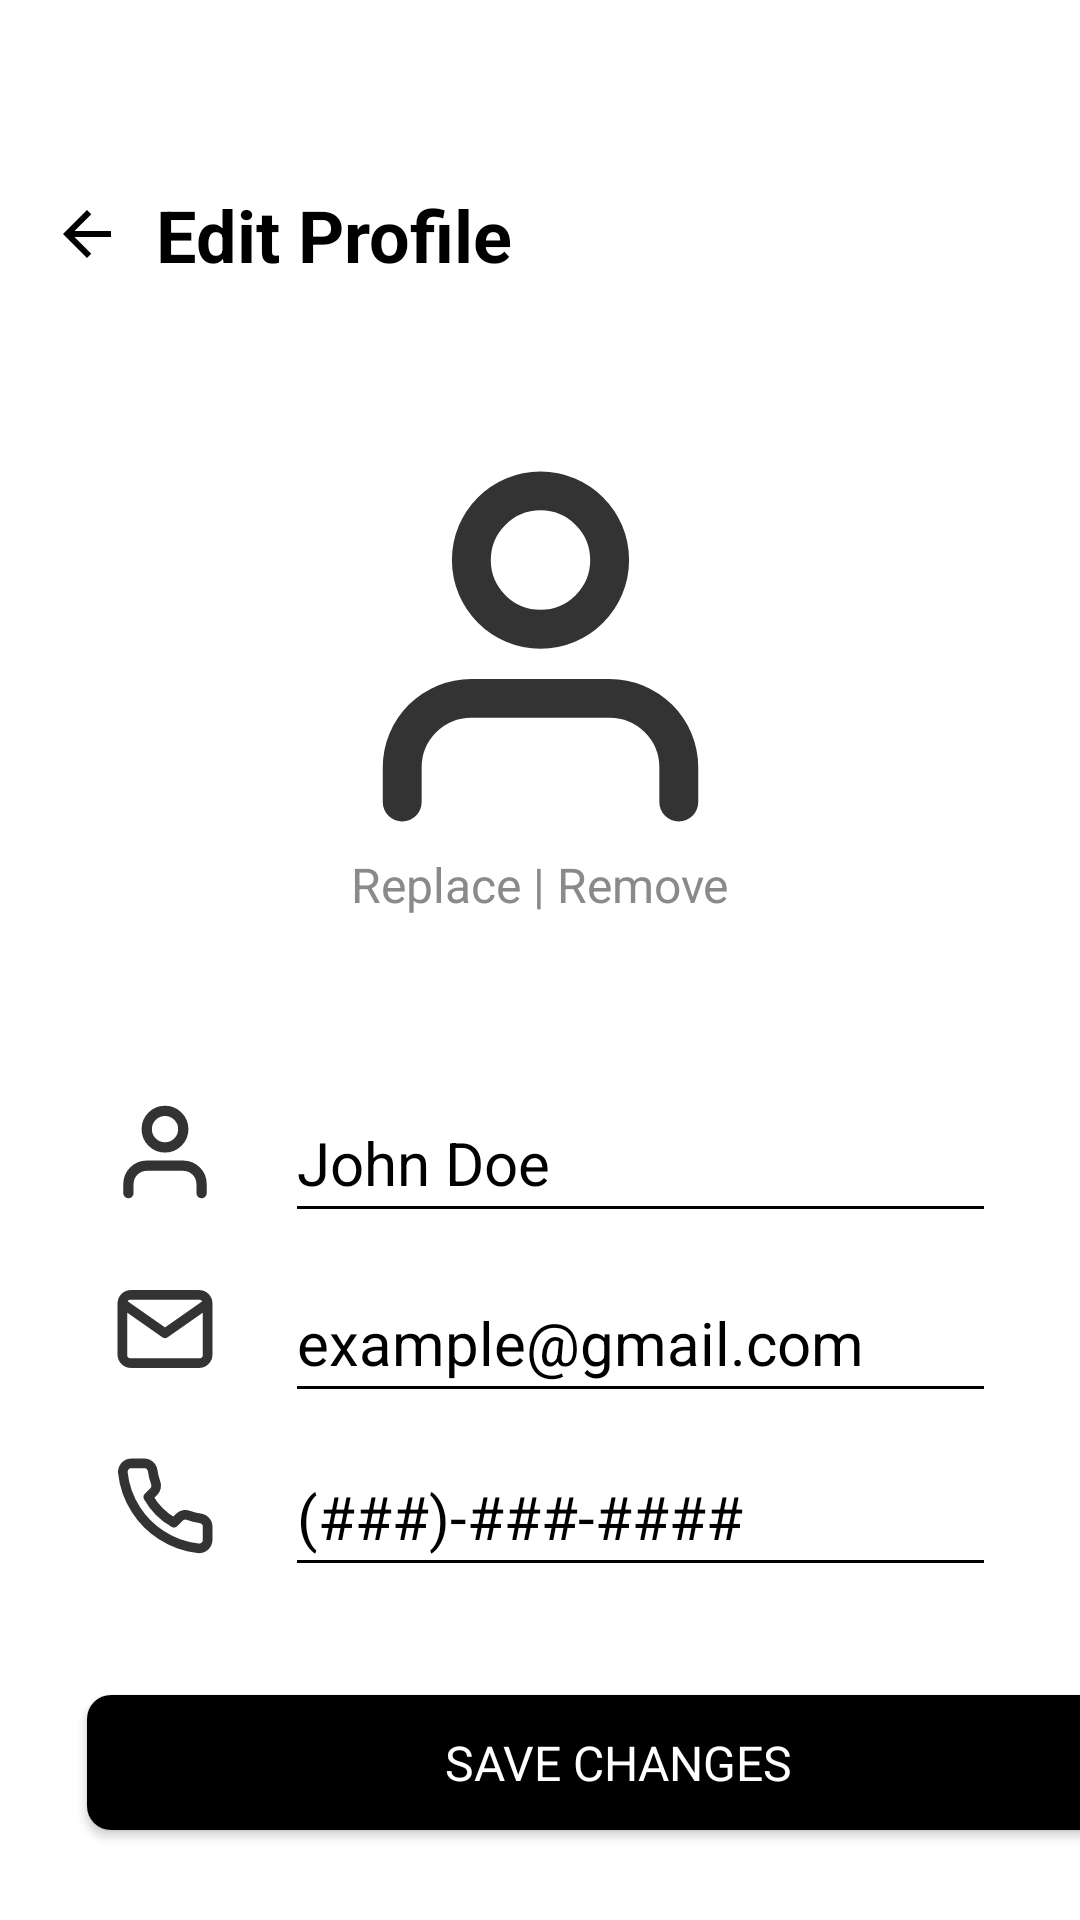

Write the Android layout XML for this screen, with the resource values it uses.
<!-- AndroidManifest.xml: application theme Theme.Fusion1events -->
<!-- res/layout/user_edit_profile_page.xml -->
<?xml version="1.0" encoding="utf-8"?>

<androidx.constraintlayout.widget.ConstraintLayout xmlns:android="http://schemas.android.com/apk/res/android"
    xmlns:app="http://schemas.android.com/apk/res-auto"
    android:layout_width="match_parent"
    android:layout_height="match_parent"
    android:background="@color/white">

    <ImageButton
        android:id="@+id/backArrow1"
        android:layout_width="wrap_content"
        android:layout_height="wrap_content"
        android:src="@drawable/ic_arrow"
        android:layout_marginStart="17dp"
        android:layout_marginTop="66dp"
        android:background="@color/white"
        app:layout_constraintStart_toStartOf="parent"
        app:layout_constraintTop_toTopOf="parent"
        android:contentDescription="@string/back" />

    <TextView
        android:layout_width="wrap_content"
        android:layout_height="wrap_content"
        android:text="@string/edit_profile"
        android:textSize="24sp"
        android:textStyle="bold"
        android:textColor="@color/black"
        android:layout_marginStart="52dp"
        android:layout_marginTop="62dp"
        app:layout_constraintStart_toStartOf="parent"
        app:layout_constraintTop_toTopOf="parent"/>

    <ImageView
        android:id="@+id/profileImage"
        android:layout_width="121dp"
        android:layout_height="121dp"
        android:layout_marginTop="155dp"
        android:src="@drawable/ic_user"
        android:scaleType="centerCrop"
        app:layout_constraintTop_toTopOf="parent"
        app:layout_constraintStart_toStartOf="parent"
        app:layout_constraintEnd_toEndOf="parent" />


    <TextView
        android:id="@+id/replace"
        android:layout_width="wrap_content"
        android:layout_height="wrap_content"
        android:focusable="true"
        android:text="@string/replace"
        android:textSize="16sp"
        android:textColor="#8A8A8A"
        android:layout_marginTop="8dp"
        android:layout_marginEnd="4dp"
        android:clickable="true"
        app:layout_constraintTop_toBottomOf="@id/profileImage"
        app:layout_constraintEnd_toStartOf="@id/textDivider"
        app:layout_constraintStart_toStartOf="parent"
        app:layout_constraintHorizontal_chainStyle="packed"/>

    <TextView
        android:id="@+id/textDivider"
        android:layout_width="wrap_content"
        android:layout_height="wrap_content"
        android:text="|"
        android:textSize="16sp"
        android:textColor="#8A8A8A"
        app:layout_constraintTop_toTopOf="@id/replace"
        app:layout_constraintStart_toEndOf="@id/replace"
        app:layout_constraintEnd_toStartOf="@id/remove"/>

    <TextView
        android:id="@+id/remove"
        android:layout_width="wrap_content"
        android:layout_height="wrap_content"
        android:focusable="true"
        android:text="@string/remove"
        android:textSize="16sp"
        android:textColor="#8A8A8A"
        android:layout_marginStart="4dp"
        android:clickable="true"
        app:layout_constraintTop_toTopOf="@id/replace"
        app:layout_constraintStart_toEndOf="@id/textDivider"
        app:layout_constraintEnd_toEndOf="parent"/>

    <ImageView
        android:id="@+id/userIcon"
        android:layout_width="32dp"
        android:layout_height="32dp"
        android:src="@drawable/ic_user"
        android:layout_marginStart="39dp"
        android:layout_marginTop="368dp"
        app:layout_constraintStart_toStartOf="parent"
        app:layout_constraintTop_toTopOf="parent"/>

    <EditText
        android:id="@+id/e_name"
        android:layout_width="match_parent"
        android:layout_height="wrap_content"
        android:text="@string/user_name"
        android:textColor="@color/black"
        android:textSize="20sp"
        android:layout_marginStart="99dp"
        android:layout_marginEnd="32dp"
        android:layout_marginTop="372dp"
        android:background="@drawable/edit_text_underline"
        android:padding="0dp"
        app:layout_constraintStart_toStartOf="parent"
        app:layout_constraintTop_toTopOf="parent"/>

    <ImageView
        android:id="@+id/emailIcon"
        android:layout_width="32dp"
        android:layout_height="32dp"
        android:src="@drawable/ic_email"
        android:layout_marginStart="39dp"
        android:layout_marginTop="427dp"
        app:layout_constraintStart_toStartOf="parent"
        app:layout_constraintTop_toTopOf="parent"/>

    <EditText
        android:id="@+id/e_email"
        android:layout_width="match_parent"
        android:layout_height="wrap_content"
        android:text="@string/user_email"
        android:textColor="@color/black"
        android:textSize="20sp"
        android:layout_marginStart="99dp"
        android:layout_marginEnd="32dp"
        android:layout_marginTop="432dp"
        android:background="@drawable/edit_text_underline"
        android:padding="0dp"
        app:layout_constraintStart_toStartOf="parent"
        app:layout_constraintTop_toTopOf="parent"/>

    <ImageView
        android:id="@+id/phoneIcon"
        android:layout_width="32dp"
        android:layout_height="32dp"
        android:src="@drawable/ic_phone"
        android:layout_marginStart="39dp"
        android:layout_marginTop="486dp"
        app:layout_constraintStart_toStartOf="parent"
        app:layout_constraintTop_toTopOf="parent"/>

    <EditText
        android:id="@+id/e_phone"
        android:layout_width="match_parent"
        android:layout_height="wrap_content"
        android:text="@string/user_phone"
        android:textColor="@color/black"
        android:textSize="20sp"
        android:layout_marginStart="99dp"
        android:layout_marginEnd="32dp"
        android:layout_marginTop="490dp"
        android:background="@drawable/edit_text_underline"
        android:padding="0dp"
        app:layout_constraintStart_toStartOf="parent"
        app:layout_constraintTop_toTopOf="parent"/>

    <Button
        android:id="@+id/saveChangesButton"
        android:layout_width="354dp"
        android:layout_height="45dp"
        android:text="@string/save_changes"
        android:background="@drawable/button_background"
        app:backgroundTint="@android:color/black"
        android:textColor="@color/white"
        android:fontFamily="sans-serif"
        android:textSize="16sp"
        android:layout_marginStart="29dp"
        android:layout_marginTop="565dp"
        app:layout_constraintStart_toStartOf="parent"
        app:layout_constraintTop_toTopOf="parent"/>

</androidx.constraintlayout.widget.ConstraintLayout>
<!-- resources referenced by this layout -->
<resources>
  <color name="black">#FF000000</color>
  <color name="white">#FFFFFFFF</color>
  <!-- drawable button_background (drawable) -->
  <?xml version="1.0" encoding="utf-8"?>
  
  <shape xmlns:android="http://schemas.android.com/apk/res/android"
      android:shape="rectangle">
      <solid android:color="#1A1A1A" />
      <corners android:radius="8dp" />
  </shape>
  <!-- drawable edit_text_underline (drawable) -->
  <?xml version="1.0" encoding="utf-8"?>
  
  <layer-list xmlns:android="http://schemas.android.com/apk/res/android">
      <item android:top="30dp">
          <shape android:shape="rectangle">
              <solid android:color="@android:color/black" />
              <size android:height="1dp" />
          </shape>
      </item>
  </layer-list>
  <!-- drawable ic_arrow (drawable) -->
  <vector xmlns:android="http://schemas.android.com/apk/res/android"
      android:autoMirrored="true"
      android:height="24dp"
      android:width="24dp"
      android:viewportHeight="24"
      android:viewportWidth="24"
      android:tint="#000000">
  
      <path
          android:fillColor="@android:color/black"
          android:pathData="M20,11H7.83l5.59,-5.59L12,4l-8,8 8,8 1.41,-1.41L7.83,13H20v-2z"/>
  </vector>
  <!-- drawable ic_email (drawable-anydpi) -->
  <vector xmlns:android="http://schemas.android.com/apk/res/android"
      android:width="24dp"
      android:height="24dp"
      android:viewportWidth="30"
      android:viewportHeight="26"
      android:tint="#000000"
      android:alpha="0.8">
    <group android:scaleY="0.8666667"
        android:translateY="1.7333333">
      <path
          android:pathData="M28.333,5C28.333,3.533 27.133,2.333 25.667,2.333H4.333C2.867,2.333 1.667,3.533 1.667,5M28.333,5V21C28.333,22.466 27.133,23.666 25.667,23.666H4.333C2.867,23.666 1.667,22.466 1.667,21V5M28.333,5L15,14.333L1.667,5"
          android:strokeLineJoin="round"
          android:strokeWidth="3"
          android:fillColor="#00000000"
          android:strokeColor="#1E1E1E"
          android:strokeLineCap="round"/>
    </group>
  </vector>
  <!-- drawable ic_user (drawable-anydpi) -->
  <vector xmlns:android="http://schemas.android.com/apk/res/android"
      android:width="32dp"
      android:height="32dp"
      android:viewportWidth="26"
      android:viewportHeight="28"
      android:tint="#000000"
      android:alpha="0.8">
    <group android:scaleX="0.9285714"
        android:translateX="0.9285714">
      <path
          android:pathData="M23.667,26V23.333C23.667,21.919 23.105,20.562 22.104,19.562C21.104,18.562 19.748,18 18.333,18H7.667C6.252,18 4.896,18.562 3.895,19.562C2.895,20.562 2.333,21.919 2.333,23.333V26M18.333,7.333C18.333,10.279 15.946,12.667 13,12.667C10.054,12.667 7.667,10.279 7.667,7.333C7.667,4.388 10.054,2 13,2C15.946,2 18.333,4.388 18.333,7.333Z"
          android:strokeLineJoin="round"
          android:strokeWidth="3"
          android:fillColor="#00000000"
          android:strokeColor="#1E1E1E"
          android:strokeLineCap="round"/>
    </group>
  </vector>
  <string name="back">Back</string>
  <string name="edit_profile">Edit Profile</string>
  <string name="remove">Remove</string>
  <string name="replace">Replace</string>
  <string name="save_changes">Save Changes</string>
  <string name="user_email">example@gmail.com</string>
  <string name="user_name">John Doe</string>
  <string name="user_phone">(###)-###-####</string>
  <style name="Theme.Fusion1events" parent="Base.Theme.Fusion1events" />
  <style name="Base.Theme.Fusion1events" parent="Theme.Material3.DayNight.NoActionBar">
          
           <item name="colorPrimary">@color/black</item>
      </style>
</resources>
